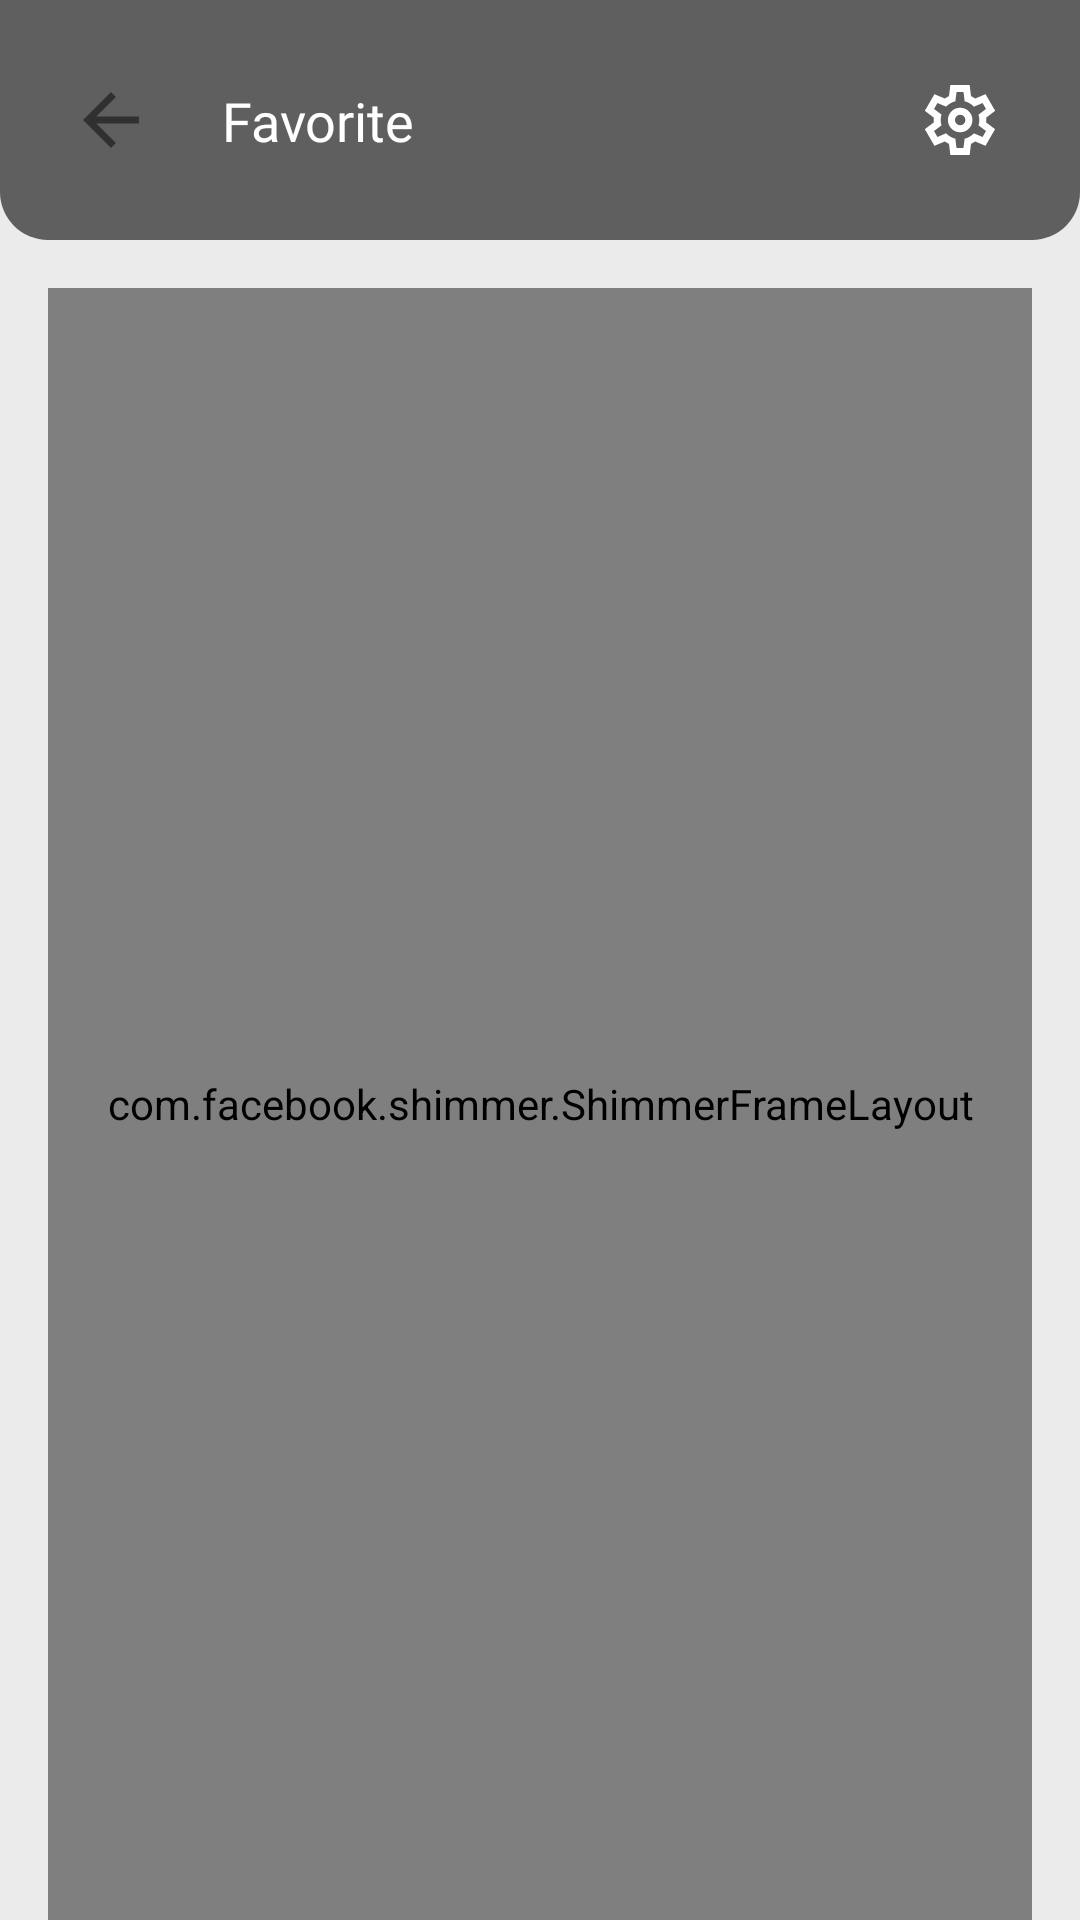

Here is an Android app screen rendered from its layout file. Give the layout XML and the strings, colors and styles it references.
<!-- AndroidManifest.xml: application theme Theme.GithubUserApp -->
<!-- res/layout/fragment_favorite.xml -->
<?xml version="1.0" encoding="utf-8"?>
<androidx.constraintlayout.widget.ConstraintLayout xmlns:android="http://schemas.android.com/apk/res/android"
    xmlns:app="http://schemas.android.com/apk/res-auto"
    xmlns:shimmer="http://schemas.android.com/apk/res-auto"
    xmlns:tools="http://schemas.android.com/tools"
    android:layout_width="match_parent"
    android:layout_height="match_parent"
    android:background="@color/background_frame"
    tools:context=".ui.favorite.FavoriteFragment">

    <com.google.android.material.appbar.AppBarLayout
        android:id="@+id/layout_appbar"
        android:layout_width="match_parent"
        android:layout_height="wrap_content"
        android:background="@drawable/background_appbar"
        app:layout_constraintEnd_toEndOf="parent"
        app:layout_constraintStart_toStartOf="parent"
        app:layout_constraintTop_toTopOf="parent">

        <androidx.constraintlayout.widget.ConstraintLayout
            android:layout_width="match_parent"
            android:layout_height="wrap_content">

            <ImageButton
                android:id="@+id/btn_back"
                style="@style/btnBackStyle"
                android:layout_width="wrap_content"
                android:layout_height="wrap_content"
                android:layout_margin="16dp"
                android:contentDescription="btn back"
                android:minWidth="42dp"
                android:minHeight="42dp"
                android:src="@drawable/arrow_back"
                app:layout_constraintBottom_toBottomOf="parent"
                app:layout_constraintStart_toStartOf="parent"
                app:layout_constraintTop_toTopOf="parent"
                app:tint="@color/color_arrowback"
                tools:ignore="HardcodedText,TouchTargetSizeCheck" />

            <ImageButton
                android:id="@+id/btn_setting"
                android:layout_width="wrap_content"
                android:layout_height="wrap_content"
                android:layout_margin="16dp"
                android:background="@color/transparent"
                android:contentDescription="btn back"
                android:minWidth="48dp"
                android:minHeight="48dp"
                android:src="@drawable/ic_settings"
                app:layout_constraintBottom_toBottomOf="parent"
                app:layout_constraintEnd_toEndOf="parent"
                app:layout_constraintHorizontal_bias="1"
                app:layout_constraintStart_toEndOf="@+id/tv_title"
                app:layout_constraintTop_toTopOf="parent"
                app:tint="@color/white"
                tools:ignore="HardcodedText" />

            <TextView
                android:id="@+id/tv_title"
                android:layout_width="wrap_content"
                android:layout_height="wrap_content"
                android:layout_marginStart="16dp"
                android:fontFamily="@font/poppins_semibold"
                android:text="@string/favorite"
                android:textColor="@color/white"
                android:textSize="18sp"
                app:layout_constraintBottom_toBottomOf="@+id/btn_back"
                app:layout_constraintStart_toEndOf="@+id/btn_back"
                app:layout_constraintTop_toTopOf="@+id/btn_back" />
        </androidx.constraintlayout.widget.ConstraintLayout>
    </com.google.android.material.appbar.AppBarLayout>

    <com.facebook.shimmer.ShimmerFrameLayout
        android:id="@+id/shimmer_list_favorite"
        android:layout_width="match_parent"
        android:layout_height="0dp"
        android:layout_gravity="center"
        android:layout_marginStart="16dp"
        android:layout_marginTop="16dp"
        android:layout_marginEnd="16dp"
        android:orientation="vertical"
        app:layout_constraintBottom_toBottomOf="parent"
        app:layout_constraintEnd_toEndOf="parent"
        app:layout_constraintStart_toStartOf="parent"
        app:layout_constraintTop_toBottomOf="@+id/layout_appbar"
        shimmer:duration="700">

        <LinearLayout
            android:layout_width="match_parent"
            android:layout_height="wrap_content"
            android:gravity="center"
            android:orientation="vertical">

            <include layout="@layout/list_placeholder_layout_user" />

            <include layout="@layout/list_placeholder_layout_user" />

            <include layout="@layout/list_placeholder_layout_user" />

            <include layout="@layout/list_placeholder_layout_user" />

            <include layout="@layout/list_placeholder_layout_user" />

            <include layout="@layout/list_placeholder_layout_user" />

            <include layout="@layout/list_placeholder_layout_user" />

            <include layout="@layout/list_placeholder_layout_user" />

            <include layout="@layout/list_placeholder_layout_user" />
        </LinearLayout>

    </com.facebook.shimmer.ShimmerFrameLayout>

    <androidx.recyclerview.widget.RecyclerView
        android:id="@+id/rv_favorite"
        android:layout_width="match_parent"
        android:layout_height="0dp"
        android:layout_marginStart="16dp"
        android:layout_marginTop="16dp"
        android:layout_marginEnd="16dp"
        app:layout_constraintBottom_toBottomOf="parent"
        app:layout_constraintTop_toBottomOf="@id/layout_appbar" />

    <com.airbnb.lottie.LottieAnimationView
        android:id="@+id/animation_empty"
        android:layout_width="200dp"
        android:layout_height="200dp"
        android:visibility="gone"
        app:layout_constraintBottom_toBottomOf="parent"
        app:layout_constraintEnd_toEndOf="parent"
        app:layout_constraintStart_toStartOf="parent"
        app:layout_constraintTop_toTopOf="parent"
        app:lottie_autoPlay="true"
        app:lottie_loop="true"
        app:lottie_rawRes="@raw/animation_not_found" />

</androidx.constraintlayout.widget.ConstraintLayout>
<!-- res/layout/list_placeholder_layout_user.xml (included above) -->
<?xml version="1.0" encoding="utf-8"?>
<androidx.constraintlayout.widget.ConstraintLayout xmlns:android="http://schemas.android.com/apk/res/android"
    xmlns:app="http://schemas.android.com/apk/res-auto"
    android:layout_width="match_parent"
    android:layout_height="wrap_content"
    android:layout_margin="4dp">

    <de.hdodenhof.circleimageview.CircleImageView
        android:id="@+id/image_user_placeholder"
        android:layout_width="54dp"
        android:layout_height="54dp"
        android:layout_margin="6dp"
        android:background="@color/background_shimmer"
        android:scaleType="centerCrop"
        app:layout_constraintBottom_toBottomOf="parent"
        app:layout_constraintStart_toStartOf="parent"
        app:layout_constraintTop_toTopOf="parent" />

    <TextView
        android:id="@+id/tv_username_placeholder"
        android:layout_width="0dp"
        android:layout_height="wrap_content"
        android:layout_marginStart="12dp"
        android:layout_marginEnd="8dp"
        android:background="@color/background_shimmer"
        app:layout_constraintBottom_toBottomOf="@+id/image_user_placeholder"
        app:layout_constraintEnd_toEndOf="parent"
        app:layout_constraintHorizontal_bias="0"
        app:layout_constraintStart_toEndOf="@+id/image_user_placeholder"
        app:layout_constraintTop_toTopOf="@+id/image_user_placeholder" />

    <TextView
        android:id="@+id/tv_score_placeholder"
        android:layout_width="40dp"
        android:layout_height="wrap_content"
        android:layout_marginTop="4dp"
        android:layout_marginEnd="8dp"
        android:layout_marginBottom="4dp"
        android:background="@color/background_shimmer"
        app:layout_constraintBottom_toBottomOf="parent"
        app:layout_constraintEnd_toEndOf="parent"
        app:layout_constraintHorizontal_bias="1"
        app:layout_constraintStart_toStartOf="@+id/tv_username_placeholder"
        app:layout_constraintTop_toBottomOf="@+id/tv_username_placeholder"
        app:layout_constraintVertical_bias="0.0" />
</androidx.constraintlayout.widget.ConstraintLayout>
<!-- resources referenced by this layout -->
<resources>
  <color name="background_frame">#EBEBEB</color>
  <color name="background_shimmer">#dddddd</color>
  <color name="color_arrowback">#303030</color>
  <color name="transparent">#00FFFFFF</color>
  <color name="white">#FFFFFFFF</color>
  <!-- drawable arrow_back (drawable) -->
  <vector xmlns:android="http://schemas.android.com/apk/res/android"
      android:width="28dp"
      android:height="28dp"
      android:viewportWidth="960"
      android:viewportHeight="960"
      android:tint="?attr/colorControlNormal">
    <path
        android:fillColor="@android:color/white"
        android:pathData="M313,520L537,744L480,800L160,480L480,160L537,216L313,440L800,440L800,520L313,520Z"/>
  </vector>
  <!-- drawable background_appbar (drawable) -->
  <?xml version="1.0" encoding="utf-8"?>
  <shape xmlns:android="http://schemas.android.com/apk/res/android"
      android:shape="rectangle">
  
      <corners
          android:bottomLeftRadius="16dp"
          android:bottomRightRadius="16dp" />
      <solid android:color="@color/grey_500" />
  
  </shape>
  <!-- drawable ic_settings (drawable) -->
  <vector xmlns:android="http://schemas.android.com/apk/res/android"
      android:width="28dp"
      android:height="28dp"
      android:viewportWidth="960"
      android:viewportHeight="960"
      android:tint="?attr/colorControlNormal">
    <path
        android:fillColor="@android:color/white"
        android:pathData="M370,880L354,752Q341,747 329.5,740Q318,733 307,725L188,775L78,585L181,507Q180,500 180,493.5Q180,487 180,480Q180,473 180,466.5Q180,460 181,453L78,375L188,185L307,235Q318,227 330,220Q342,213 354,208L370,80L590,80L606,208Q619,213 630.5,220Q642,227 653,235L772,185L882,375L779,453Q780,460 780,466.5Q780,473 780,480Q780,487 780,493.5Q780,500 778,507L881,585L771,775L653,725Q642,733 630,740Q618,747 606,752L590,880L370,880ZM482,620Q540,620 581,579Q622,538 622,480Q622,422 581,381Q540,340 482,340Q423,340 382.5,381Q342,422 342,480Q342,538 382.5,579Q423,620 482,620ZM482,540Q457,540 439.5,522.5Q422,505 422,480Q422,455 439.5,437.5Q457,420 482,420Q507,420 524.5,437.5Q542,455 542,480Q542,505 524.5,522.5Q507,540 482,540ZM480,480L480,480L480,480Q480,480 480,480Q480,480 480,480L480,480L480,480L480,480Q480,480 480,480Q480,480 480,480Q480,480 480,480Q480,480 480,480L480,480L480,480L480,480Q480,480 480,480Q480,480 480,480L480,480L480,480L480,480Q480,480 480,480Q480,480 480,480L480,480L480,480L480,480Q480,480 480,480Q480,480 480,480Q480,480 480,480Q480,480 480,480L480,480L480,480L480,480Q480,480 480,480Q480,480 480,480L480,480ZM440,800L519,800L533,694Q564,686 590.5,670.5Q617,655 639,633L738,674L777,606L691,541Q696,527 698,511.5Q700,496 700,480Q700,464 698,448.5Q696,433 691,419L777,354L738,286L639,328Q617,305 590.5,289.5Q564,274 533,266L520,160L441,160L427,266Q396,274 369.5,289.5Q343,305 321,327L222,286L183,354L269,418Q264,433 262,448Q260,463 260,480Q260,496 262,511Q264,526 269,541L183,606L222,674L321,632Q343,655 369.5,670.5Q396,686 427,694L440,800Z"/>
  </vector>
  <string name="favorite">Favorite</string>
  <style name="btnBackStyle">
          <item name="android:background">@drawable/background_circle_white</item>
      </style>
  <style name="Theme.GithubUserApp" parent="Theme.MaterialComponents.DayNight.NoActionBar">
          
          <item name="colorPrimary">@color/purple_500</item>
          <item name="colorPrimaryVariant">@color/purple_700</item>
          <item name="colorOnPrimary">@color/white</item>
          
          <item name="colorSecondary">@color/teal_200</item>
          <item name="colorSecondaryVariant">@color/teal_700</item>
          <item name="colorOnSecondary">@color/black</item>
          
          <item name="android:statusBarColor">@color/status_bar</item>
          
      </style>
  <color name="grey_500">#5F5F5F</color>
  <color name="purple_500">#FF6200EE</color>
  <color name="purple_700">#FF3700B3</color>
  <color name="teal_200">#FF03DAC5</color>
  <color name="teal_700">#FF018786</color>
  <color name="black">#FF000000</color>
  <color name="status_bar">#686868</color>
</resources>
